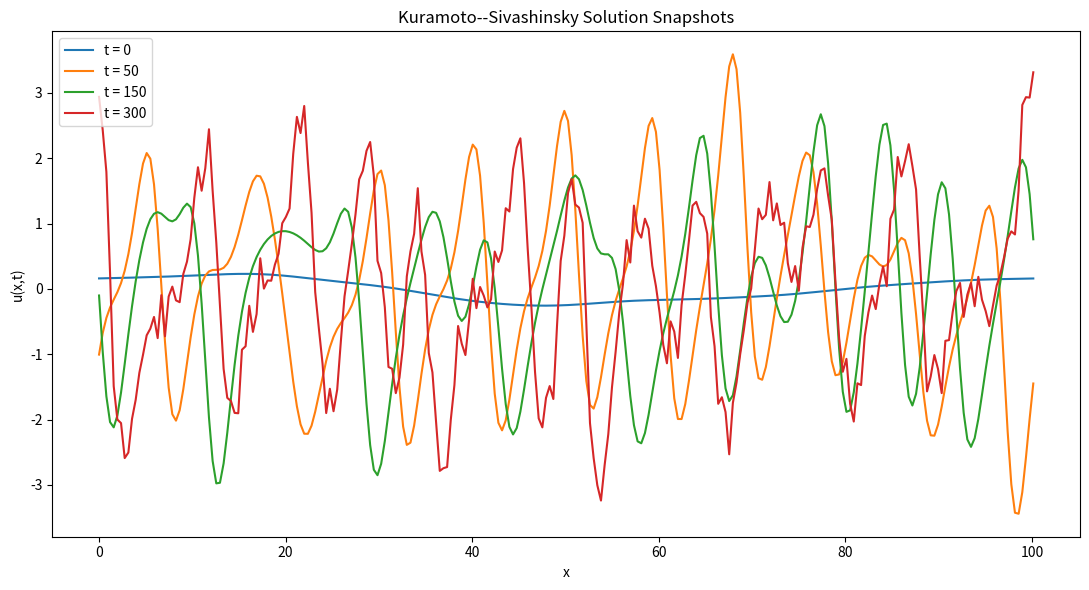
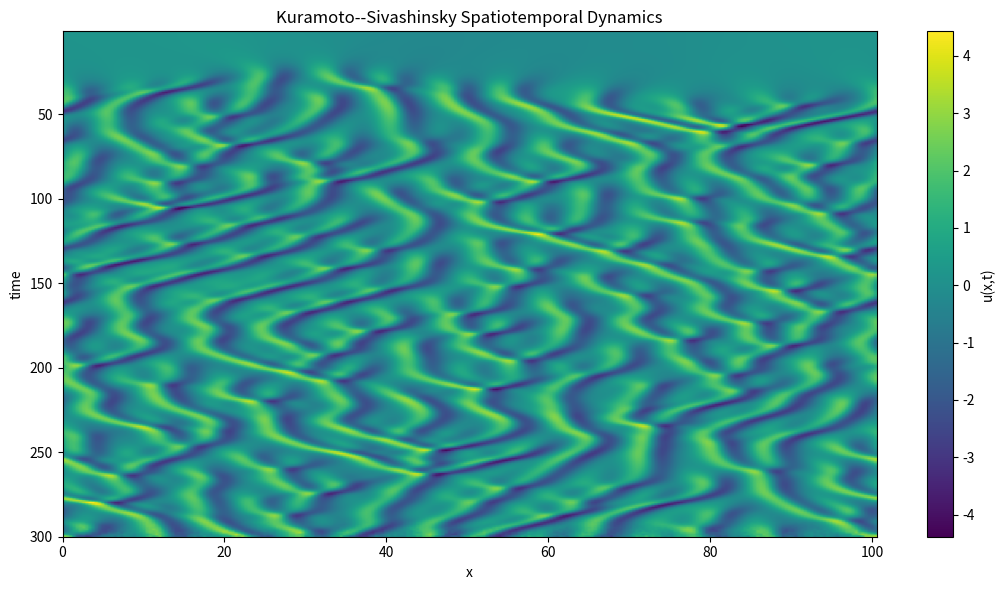

The matplotlib source for these figures, in order:
import numpy as np
import matplotlib.pyplot as plt

# ============================================================
# Kuramoto--Sivashinsky forward solver
#
#     u_t + u u_x + u_xx + u_xxxx = 0
#
# Periodic domain: 0 <= x < L
# Spatial method:  Fourier spectral
# Time method:     semi-implicit Euler
# ============================================================

N = 256
L = 32*np.pi
dt = 0.25
T = 300.0

num_steps = int(T/dt)

x = np.linspace(0,L,N,endpoint=False)
k = 2*np.pi*np.fft.fftfreq(N,d=L/N)

# ------------------------------------------------------------
# Smooth random Fourier initial condition
# ------------------------------------------------------------

np.random.seed(4)

u = 0.2*np.cos(2*np.pi*x/L)

for m in range(1,9):
    a = np.random.randn()
    b = np.random.randn()

    u += 0.15*(
        a*np.cos(2*np.pi*m*x/L)
        + b*np.sin(2*np.pi*m*x/L)
    )/m**2

u0 = u.copy()

# ------------------------------------------------------------
# Fourier representation and linear multiplier
# ------------------------------------------------------------

uhat = np.fft.fft(u)

# For u_t = -u u_x - u_xx - u_xxxx,
# the linear Fourier multiplier is k^2 - k^4.
linear = k**2 - k**4

# ------------------------------------------------------------
# Times to save for plotting
# ------------------------------------------------------------

save_times = [0,50,150,300]
save_steps = [int(t/dt) for t in save_times]

snapshots = {0: u0.copy()}

space_time = []
time_values = []

# ------------------------------------------------------------
# Time evolution
# ------------------------------------------------------------

for n in range(1,num_steps+1):

    u = np.real(np.fft.ifft(uhat))
    ux = np.real(np.fft.ifft(1j*k*uhat))

    nonlinear = -u*ux
    nonlinear_hat = np.fft.fft(nonlinear)

    # Semi-implicit Euler update:
    #
    #   uhat^{n+1}
    #   =
    #   (uhat^n + dt*Nhat^n)/(1 - dt*(k^2-k^4)).
    #
    # The stiff fourth-order term is handled implicitly.
    uhat = (uhat + dt*nonlinear_hat)/(1 - dt*linear)

    if n in save_steps:
        snapshots[n] = np.real(np.fft.ifft(uhat)).copy()

    if n % 4 == 0:
        space_time.append(np.real(np.fft.ifft(uhat)).copy())
        time_values.append(n*dt)

space_time = np.array(space_time)

# ------------------------------------------------------------
# Plot solution snapshots
# ------------------------------------------------------------

plt.figure(figsize=(11,6))

for t,n in zip(save_times,save_steps):
    plt.plot(x,snapshots[n],label=f"t = {t}")

plt.xlabel("x")
plt.ylabel("u(x,t)")
plt.title("Kuramoto--Sivashinsky Solution Snapshots")
plt.legend()
plt.tight_layout()
plt.show()

# ------------------------------------------------------------
# Plot spatiotemporal diagram
# ------------------------------------------------------------

plt.figure(figsize=(11,6))

plt.imshow(
    space_time,
    extent=[0,L,time_values[-1],time_values[0]],
    aspect="auto"
)

plt.xlabel("x")
plt.ylabel("time")
plt.title("Kuramoto--Sivashinsky Spatiotemporal Dynamics")
plt.colorbar(label="u(x,t)")
plt.tight_layout()
plt.show()
